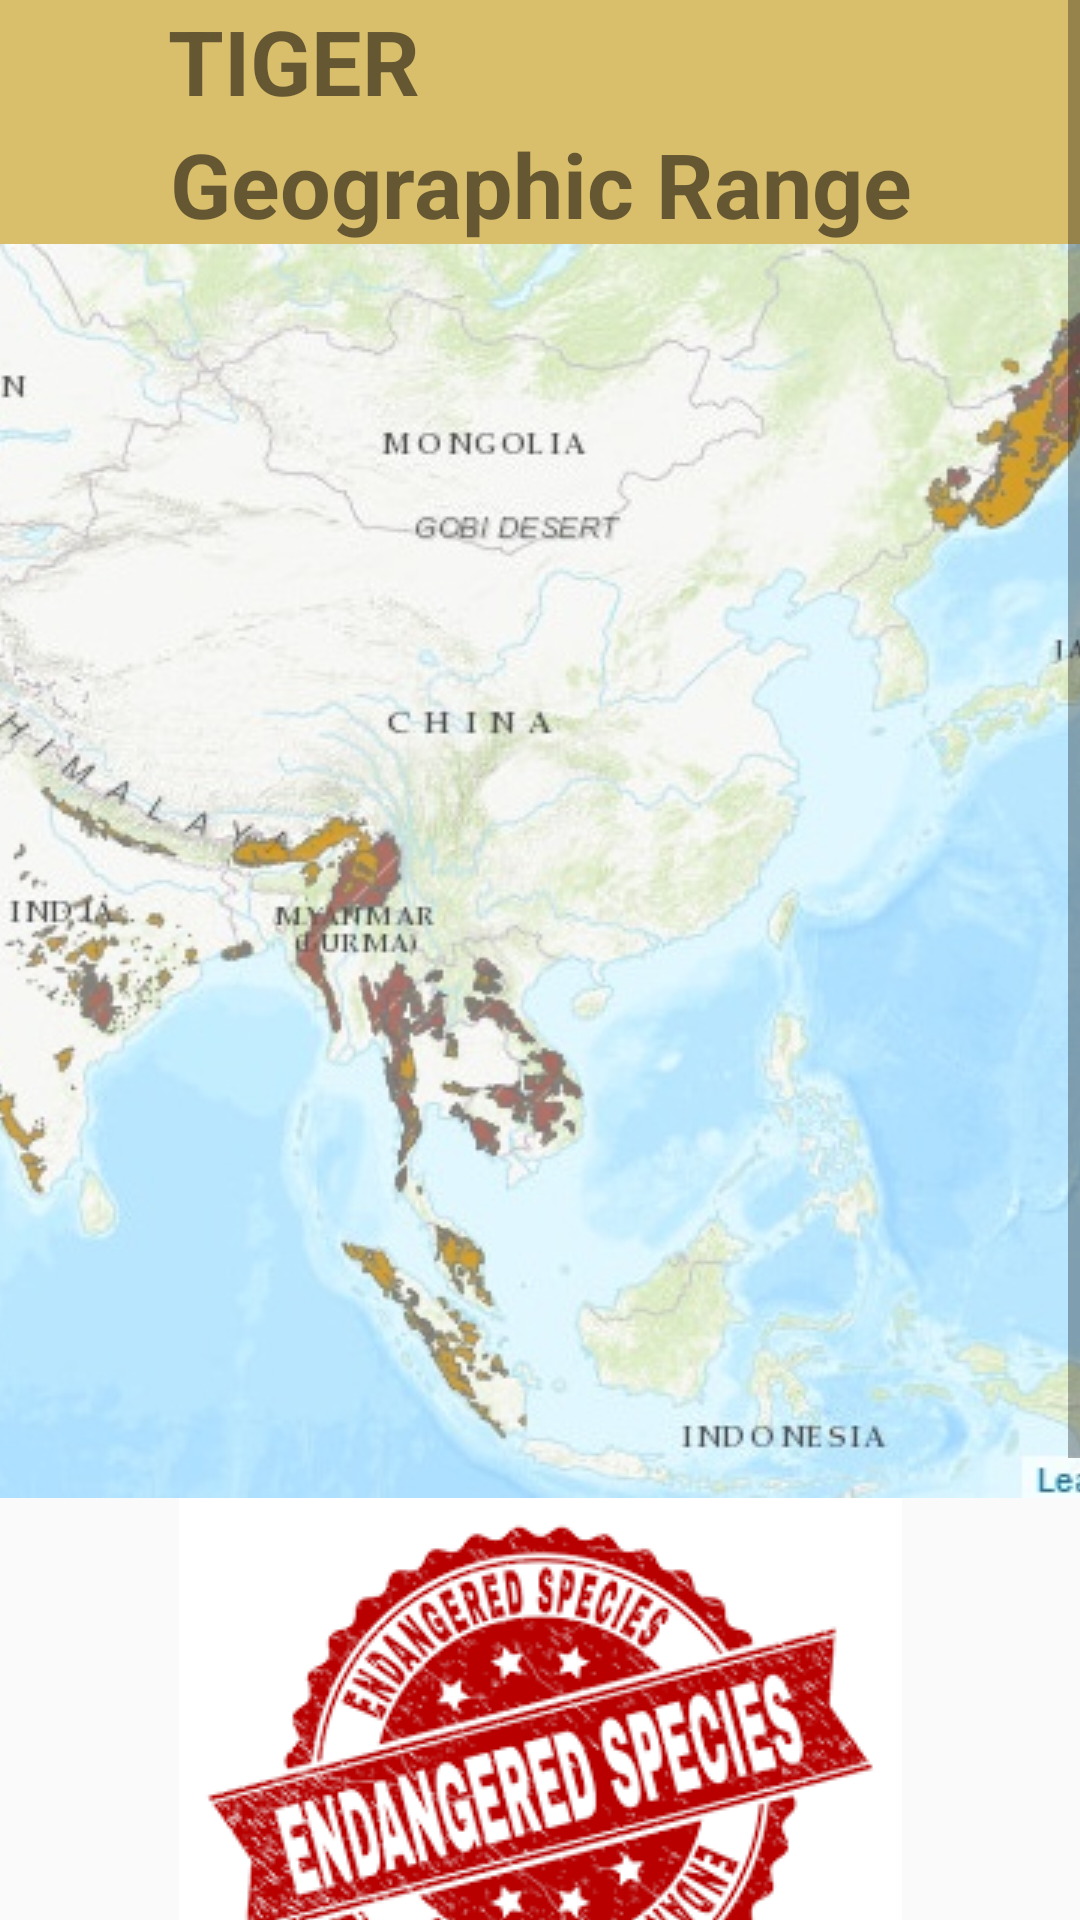

Write the Android layout XML for this screen, with the resource values it uses.
<!-- AndroidManifest.xml: application theme AppTheme -->
<!-- res/layout/activity_detail.xml -->
<?xml version="1.0" encoding="utf-8"?>
<androidx.constraintlayout.widget.ConstraintLayout xmlns:android="http://schemas.android.com/apk/res/android"
    xmlns:app="http://schemas.android.com/apk/res-auto"
    xmlns:tools="http://schemas.android.com/tools"
    android:layout_width="match_parent"
    android:layout_height="match_parent"
    tools:context=".DetailActivity">

    <ScrollView
        android:layout_width="match_parent"
        android:layout_height="match_parent">

        <LinearLayout
            android:layout_width="match_parent"
            android:layout_height="match_parent"
            android:orientation="vertical">


            <ImageView
                android:id="@+id/iV"
                android:layout_width="match_parent"
                android:layout_height="wrap_content"
                android:scaleType="matrix"
                app:layout_constraintTop_toTopOf="parent"
                tools:layout_editor_absoluteX="-16dp" />

            <LinearLayout
                android:id="@+id/linearLayout"
                android:layout_width="match_parent"
                android:layout_height="41dp"
                android:background="@color/secondaryColor"
                android:orientation="horizontal"
                app:layout_constraintTop_toBottomOf="@+id/iV">

                <TextView
                    android:layout_width="match_parent"
                    android:layout_height="wrap_content"
                    android:layout_marginLeft="16dp"
                    android:layout_weight="1"
                    android:text="Tiger"
                    android:textAllCaps="true"
                    android:gravity="center"
                    android:id="@+id/animalName"
                    android:textSize="30dp"
                    android:textStyle="bold" />

                <TextView
                    android:layout_width="match_parent"
                    android:layout_height="wrap_content"
                    android:layout_marginRight="16dp"
                    android:layout_weight="1"
                    android:gravity="center"
                    tools:text="pantheras"
                    android:textAllCaps="true"
                    android:id="@+id/scientificName"
                    android:textSize="30dp"
                    android:textStyle="italic" />


            </LinearLayout>

            <TextView
                android:id="@+id/textView"
                android:layout_width="match_parent"
                android:layout_height="wrap_content"
                android:background="@color/secondaryColor"
                android:gravity="center"
                android:text="Geographic Range"
                android:textSize="30dp"
                android:textStyle="bold"
                app:layout_constraintTop_toBottomOf="@+id/linearLayout"
                tools:layout_editor_absoluteX="0dp" />

            <ImageView
                android:layout_width="match_parent"
                android:layout_height="wrap_content"
                android:scaleType="centerCrop"
                android:src="@drawable/tigermap"
                app:layout_constraintTop_toBottomOf="@+id/textView"
                tools:layout_editor_absoluteX="-16dp" />

            <ImageView
                android:layout_width="match_parent"
                android:layout_height="wrap_content"
                android:scaleType="centerInside"
                android:src="@drawable/endanger" />

            <TextView
                android:layout_width="match_parent"
                android:layout_height="wrap_content"
                android:layout_gravity="center"
                android:background="@color/secondaryColor"
                android:text="Habitat and Ecology"
                android:textSize="30dp" />


            <TextView
                android:layout_width="match_parent"
                android:layout_height="wrap_content"
                android:id="@+id/habitatEcology"
                android:textSize="20dp" />

            <TextView
                android:layout_width="match_parent"
                android:layout_height="wrap_content"
                android:layout_gravity="center"
                android:background="@color/secondaryColor"
                android:text="Threats"
                android:textSize="30dp" />

            <TextView
                android:layout_width="match_parent"
                android:layout_height="wrap_content"
                android:id="@+id/threats"
                android:textSize="20dp" />

        </LinearLayout>

    </ScrollView>

</androidx.constraintlayout.widget.ConstraintLayout>
<!-- resources referenced by this layout -->
<resources>
  <color name="secondaryColor">#D9BE6C</color>
  <!-- drawable endanger: png bitmap (drawable, 15933 bytes) -->
  <!-- drawable tigermap: jpg bitmap (drawable, 105466 bytes) -->
  <style name="AppTheme" parent="Theme.AppCompat.Light.NoActionBar">
          
          <item name="colorPrimary">@color/colorPrimary</item>
          <item name="colorPrimaryDark">@color/colorPrimaryDark</item>
          <item name="colorAccent">@color/colorAccent</item>
      </style>
  <color name="colorPrimary">#BF4904</color>
  <color name="colorPrimaryDark">#565902</color>
  <color name="colorAccent">#039BE5</color>
</resources>
